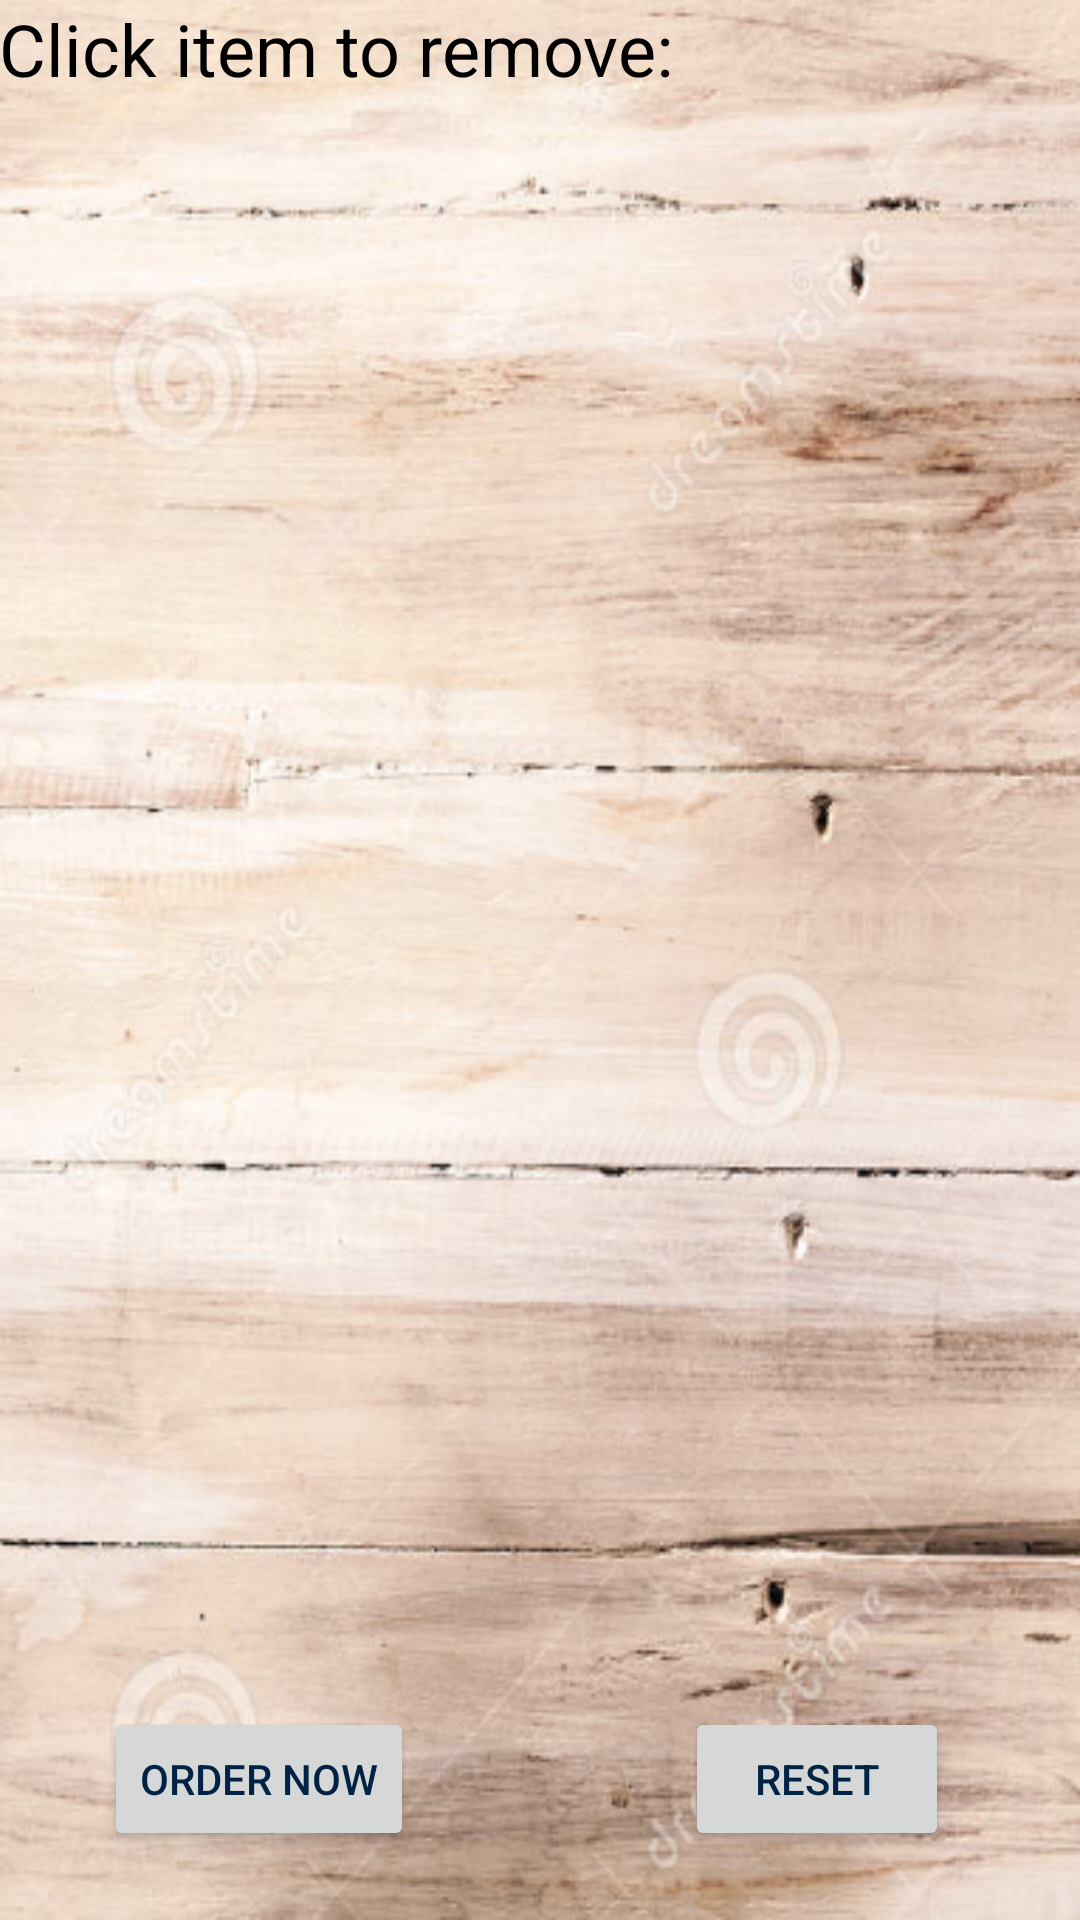

Write the Android layout XML for this screen, with the resource values it uses.
<!-- AndroidManifest.xml: application theme AppTheme -->
<!-- res/layout/activity_cart.xml -->
<RelativeLayout xmlns:android="http://schemas.android.com/apk/res/android"
    xmlns:tools="http://schemas.android.com/tools" android:layout_width="match_parent"
    android:layout_height="match_parent" android:paddingLeft="@dimen/activity_horizontal_margin"
    android:paddingRight="@dimen/activity_horizontal_margin"
    android:paddingTop="@dimen/activity_vertical_margin"
    android:paddingBottom="@dimen/activity_vertical_margin"
    tools:context="com.example.lenovopc.spicynsizzling.Cart"
    android:background="@drawable/background">

    <ScrollView
        android:id="@+id/scrollView1"
        android:layout_width="wrap_content"
        android:layout_height="376dp"
        android:layout_above="@+id/button4"
        android:layout_alignParentLeft="true"
        android:layout_alignParentRight="true"
        android:layout_below="@+id/textView1">

        <LinearLayout
            android:id="@+id/layout1"
            android:layout_width="match_parent"
            android:layout_height="wrap_content"
            android:orientation="vertical" >
        </LinearLayout>
    </ScrollView>

    <Button
        android:id="@+id/button4"
        android:layout_width="wrap_content"
        android:layout_height="wrap_content"
        android:layout_alignParentBottom="true"
        android:layout_alignParentLeft="true"
        android:layout_marginBottom="23dp"
        android:layout_marginLeft="35dp"
        android:text="@string/order"
        android:textColor="#002244" />

    <Button
        android:id="@+id/button2"
        android:layout_width="wrap_content"
        android:layout_height="wrap_content"
        android:text="@string/reset"
        android:textColor="#002244"
        android:layout_alignTop="@+id/button4"
        android:layout_alignRight="@+id/scrollView1"
        android:layout_alignEnd="@+id/scrollView1"
        android:layout_marginRight="44dp"
        android:layout_marginEnd="44dp"/>

    <TextView
        android:id="@+id/textView1"
        android:layout_width="wrap_content"
        android:layout_height="42dp"
        android:textSize="24sp"
        android:text="@string/itemtoremove"
        android:textAppearance="?android:attr/textAppearanceLarge"
        android:textColor="#000000"
        android:layout_alignParentTop="true"
        android:layout_alignParentLeft="true"
        android:layout_alignParentStart="true" />

</RelativeLayout>
<!-- resources referenced by this layout -->
<resources>
  <!-- drawable background: png bitmap (drawable, 398435 bytes) -->
  <string name="itemtoremove">Click item to remove:</string>
  <string name="order">Order Now</string>
  <string name="reset">Reset</string>
  <style name="AppTheme" parent="Theme.AppCompat.Light.DarkActionBar">
          
      </style>
</resources>
